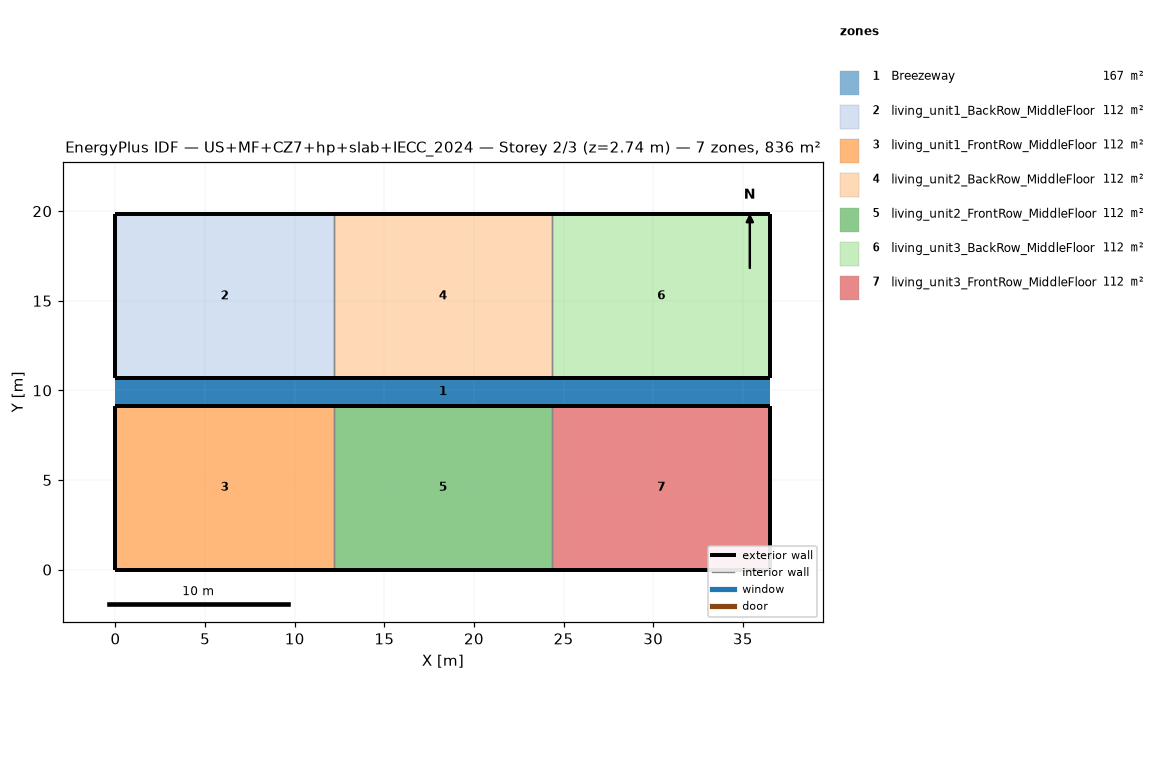
=== STOREY PLAN SPEC (per zone: floor XY polygon, exterior-wall plan segments, windows/doors) ===
zone 1: Breezeway  (167.0 m²)
  floor: (36.54, 9.16) (0.00, 9.16) (0.00, 10.68) (36.54, 10.68)
  floor: (36.54, 9.16) (0.00, 9.16) (0.00, 10.68) (36.54, 10.68)
  floor: (36.54, 9.16) (0.00, 9.16) (0.00, 10.68) (36.54, 10.68)
zone 2: living_unit1_BackRow_MiddleFloor  (111.5 m²)
  floor: (12.18, 10.68) (0.00, 10.68) (0.00, 19.84) (12.18, 19.84)
  exterior wall: (0.00, 10.68) – (12.18, 10.68)  [12.2 m]
  exterior wall: (12.18, 19.84) – (0.00, 19.84)  [12.2 m]
  exterior wall: (0.00, 19.84) – (0.00, 10.68)  [9.2 m]
  interior walls: 1
zone 3: living_unit1_FrontRow_MiddleFloor  (111.5 m²)
  floor: (12.18, 0.00) (0.00, 0.00) (0.00, 9.16) (12.18, 9.16)
  exterior wall: (0.00, 0.00) – (12.18, 0.00)  [12.2 m]
  exterior wall: (12.18, 9.16) – (0.00, 9.16)  [12.2 m]
  exterior wall: (0.00, 9.16) – (0.00, 0.00)  [9.2 m]
  interior walls: 1
zone 4: living_unit2_BackRow_MiddleFloor  (111.5 m²)
  floor: (24.36, 10.68) (12.18, 10.68) (12.18, 19.84) (24.36, 19.84)
  exterior wall: (12.18, 10.68) – (24.36, 10.68)  [12.2 m]
  exterior wall: (24.36, 19.84) – (12.18, 19.84)  [12.2 m]
  interior walls: 2
zone 5: living_unit2_FrontRow_MiddleFloor  (111.5 m²)
  floor: (24.36, 0.00) (12.18, 0.00) (12.18, 9.16) (24.36, 9.16)
  exterior wall: (12.18, 0.00) – (24.36, 0.00)  [12.2 m]
  exterior wall: (24.36, 9.16) – (12.18, 9.16)  [12.2 m]
  interior walls: 2
zone 6: living_unit3_BackRow_MiddleFloor  (111.5 m²)
  floor: (36.54, 10.68) (24.36, 10.68) (24.36, 19.84) (36.54, 19.84)
  exterior wall: (24.36, 10.68) – (36.54, 10.68)  [12.2 m]
  exterior wall: (36.54, 10.68) – (36.54, 19.84)  [9.2 m]
  exterior wall: (36.54, 19.84) – (24.36, 19.84)  [12.2 m]
  interior walls: 1
zone 7: living_unit3_FrontRow_MiddleFloor  (111.5 m²)
  floor: (36.54, 0.00) (24.36, 0.00) (24.36, 9.16) (36.54, 9.16)
  exterior wall: (24.36, 0.00) – (36.54, 0.00)  [12.2 m]
  exterior wall: (36.54, 0.00) – (36.54, 9.16)  [9.2 m]
  exterior wall: (36.54, 9.16) – (24.36, 9.16)  [12.2 m]
  interior walls: 1

=== DERIVED (storey summary) ===
Building: US+MF+CZ7+hp+slab+IECC_2024
Storey: 2 of 3  (floor level z = 2.74 m)
Storey gross floor area: 836.2 m²
Zones on this storey: 7
  - Breezeway: floor 167.0 m²
  - living_unit1_BackRow_MiddleFloor: floor 111.5 m²; exterior wall 33.5 m (86.9 m²); WWR 0.0%
  - living_unit1_FrontRow_MiddleFloor: floor 111.5 m²; exterior wall 33.5 m (86.9 m²); WWR 0.0%
  - living_unit2_BackRow_MiddleFloor: floor 111.5 m²; exterior wall 24.4 m (63.1 m²); WWR 0.0%
  - living_unit2_FrontRow_MiddleFloor: floor 111.5 m²; exterior wall 24.4 m (63.1 m²); WWR 0.0%
  - living_unit3_BackRow_MiddleFloor: floor 111.5 m²; exterior wall 33.5 m (86.9 m²); WWR 0.0%
  - living_unit3_FrontRow_MiddleFloor: floor 111.5 m²; exterior wall 33.5 m (86.9 m²); WWR 0.0%
Zone adjacency (shared interzone walls):
  - living_unit1_BackRow_MiddleFloor ↔ living_unit2_BackRow_MiddleFloor
  - living_unit1_FrontRow_MiddleFloor ↔ living_unit2_FrontRow_MiddleFloor
  - living_unit2_BackRow_MiddleFloor ↔ living_unit3_BackRow_MiddleFloor
  - living_unit2_FrontRow_MiddleFloor ↔ living_unit3_FrontRow_MiddleFloor